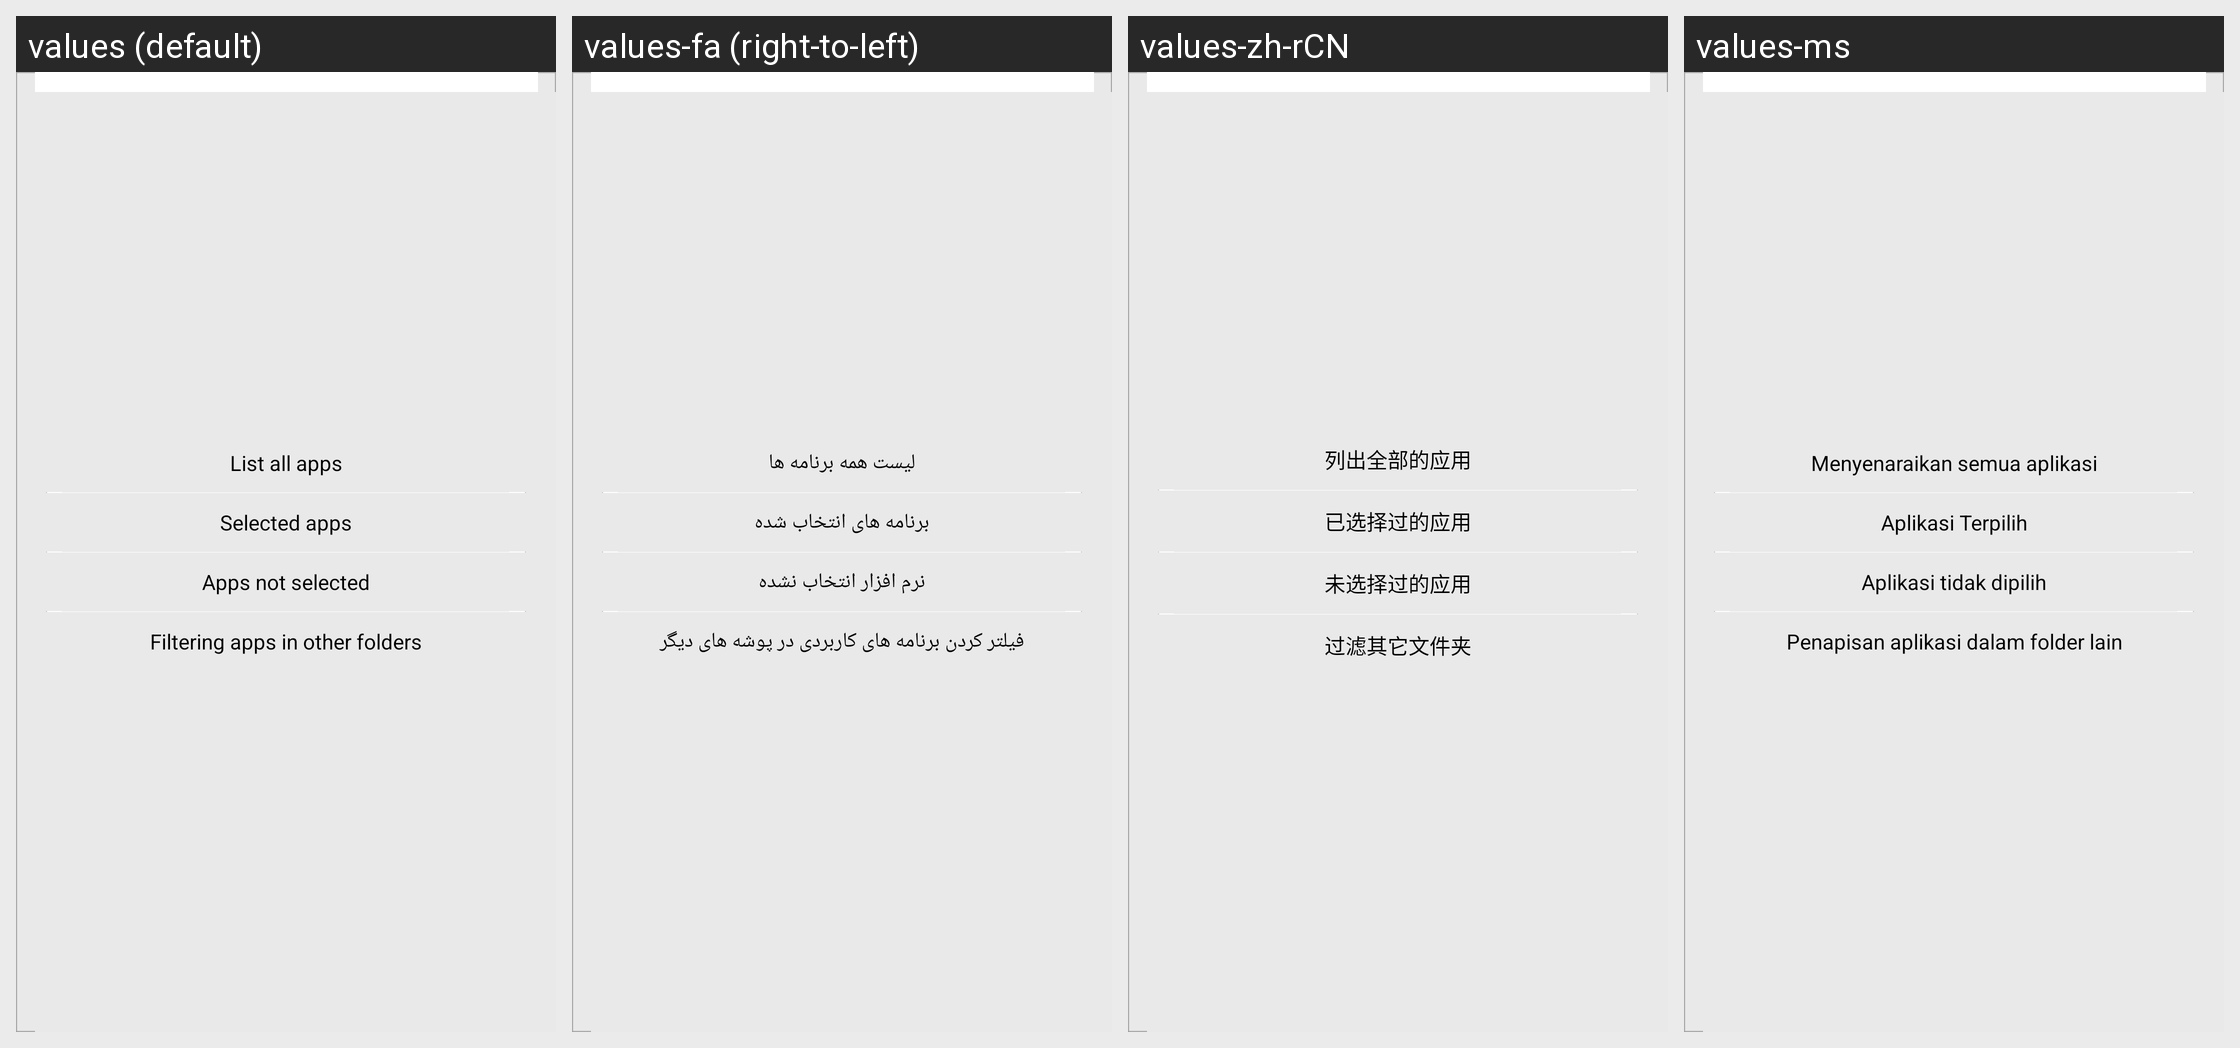

For this localized Android screen grid, give each drawn string resource with its value in every locale shown.
Android screen res/layout/dialog_filter_apps.xml rendered under 4 locales, left to right: values (default), values-fa (right-to-left), values-zh-rCN, values-ms. Device: Nexus 5 (rendered at 1080×1920; each locale shown at half size, 540×960, under a caption strip naming it); theme Theme.MaterialComponents.DayNight.NoActionBar.
Other locales in the repository, not shown: values-ar, values-bn, values-es, values-fr, values-hi, values-id, values-in, values-it, values-pt, values-ru, values-th, values-tr, values-vi, values-zh-rHK, values-zh-rTW.
Strings drawn on this screen, with the default value and each locale's value (text and hints the layout hard-codes, and strings that could not be matched under every locale, appear in the picture but are not listed):

preview_all_app
  values: List all apps
  values-fa: لیست همه برنامه ها
  values-zh-rCN: 列出全部的应用
  values-ms: Menyenaraikan semua aplikasi

preview_selected_app
  values: Selected apps
  values-fa: برنامه های انتخاب شده
  values-zh-rCN: 已选择过的应用
  values-ms: Aplikasi Terpilih

preview_missed_app
  values: Apps not selected
  values-fa: نرم افزار انتخاب نشده
  values-zh-rCN: 未选择过的应用
  values-ms: Aplikasi tidak dipilih

preview_filter_apps
  values: Filtering apps in other folders
  values-fa: فیلتر کردن برنامه های کاربردی در پوشه های دیگر
  values-zh-rCN: 过滤其它文件夹
  values-ms: Penapisan aplikasi dalam folder lain
